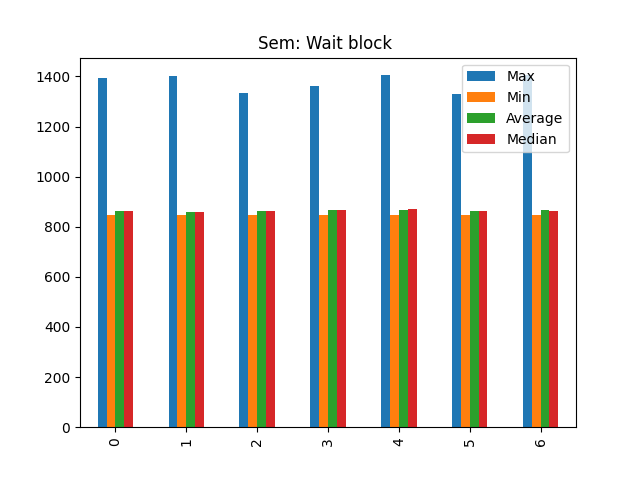

Values plotted in this chart, from the file beside it:
Max, Min, Average, Median
1393, 848, 863.3, 862.0
1401, 848, 859.1, 857.0
1332, 848, 863.2, 862.0
1361, 848, 866.6, 867.0
1405, 848, 867, 869.0
1329, 848, 863.2, 862.0
1405, 848, 865.1, 863.0
